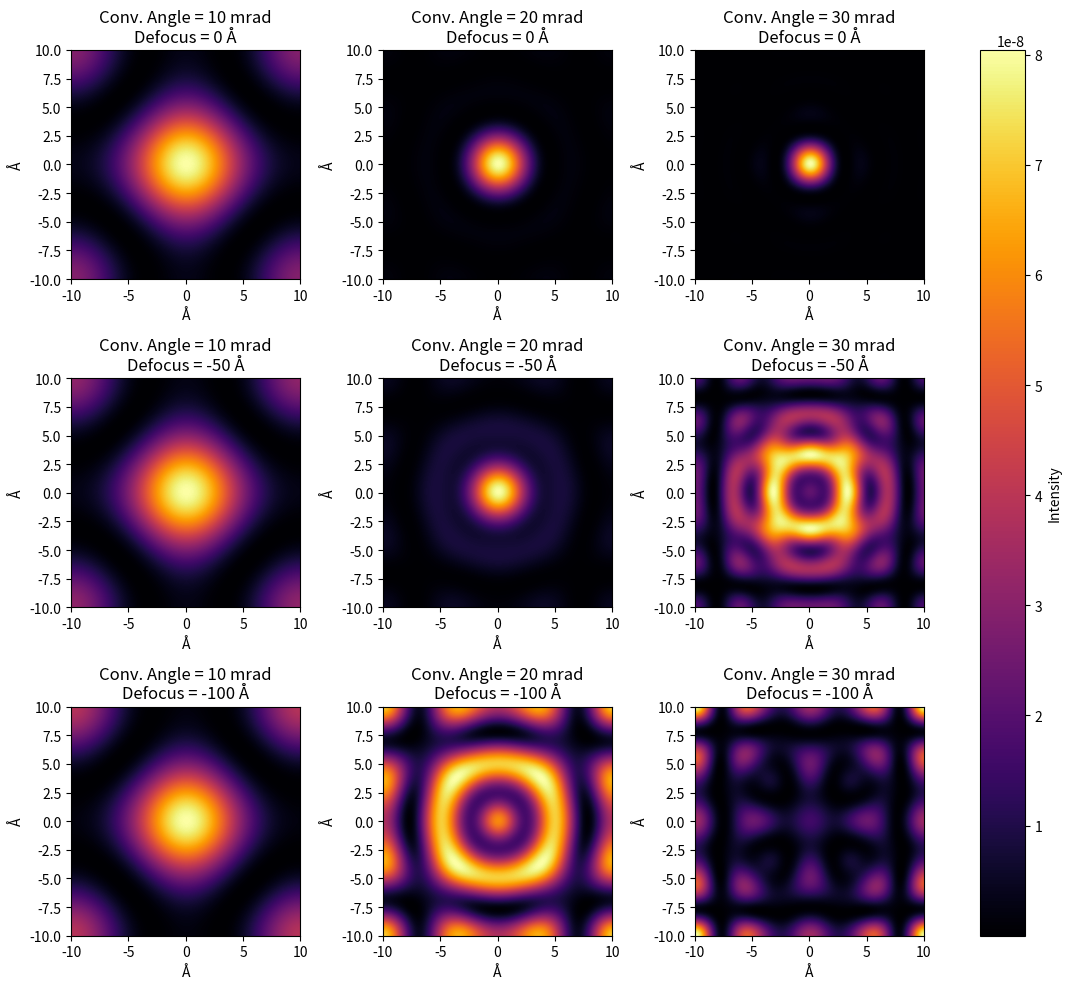

Write the Python code that produced this figure.
# Import necessary libraries
import numpy as np
import matplotlib.pyplot as plt
from scipy.special import j1

# Define parameters
wavelength = 0.025  # Electron wavelength in Å (for ~200 keV electrons)
defocus_values = [0, -50, -100]  # Defocus values in Å
convergence_angles = [10, 20, 30]  # Convergence semiangles in mrad
x = np.linspace(-10, 10, 500)  # Spatial coordinate in Å
X, Y = np.meshgrid(x, x)
r = np.sqrt(X**2 + Y**2)

# Improved simulation using Fourier optics approach

# Define grid
grid_size = 256  # Number of pixels
real_space_extent = 10  # Å (size of the real-space grid)
k_space_extent = 1 / (2 * (real_space_extent / grid_size))  # Reciprocal space extent

x = np.linspace(-real_space_extent, real_space_extent, grid_size)
X, Y = np.meshgrid(x, x)
r = np.sqrt(X**2 + Y**2)

# Function to compute the STEM probe intensity using Fourier optics
def compute_probe_intensity(defocus, conv_angle):
    k_max = (conv_angle / 1000) / wavelength  # Convert mrad to Å^-1
    kx = np.fft.fftfreq(grid_size, d=(2 * real_space_extent / grid_size)) * (2 * np.pi)
    ky = np.fft.fftfreq(grid_size, d=(2 * real_space_extent / grid_size)) * (2 * np.pi)
    KX, KY = np.meshgrid(kx, ky)
    k_r = np.sqrt(KX**2 + KY**2)
    
    # Aperture function (circular aperture in reciprocal space)
    aperture = k_r <= k_max
    
    # Phase shift due to defocus (quadratic phase term)
    phase_shift = np.exp(1j * np.pi * wavelength * defocus * k_r**2) * aperture
    
    # Inverse Fourier Transform to get real-space probe intensity
    probe_wave = np.fft.ifft2(phase_shift)
    intensity = np.abs(probe_wave)**2
    
    return np.fft.fftshift(intensity)  # Centered intensity distribution

# Generate probe intensities for different defocus and convergence angles
fig, axes = plt.subplots(len(defocus_values), len(convergence_angles), figsize=(12, 10))

for i, df in enumerate(defocus_values):
    for j, angle in enumerate(convergence_angles):
        intensity = compute_probe_intensity(df, angle)
        ax = axes[i, j]
        im = ax.imshow(intensity, extent=(-real_space_extent, real_space_extent, 
                                          -real_space_extent, real_space_extent), 
                       cmap='inferno', origin='lower')
        ax.set_title(f"Conv. Angle = {angle} mrad\nDefocus = {df} Å")
        ax.set_xlabel("Å")
        ax.set_ylabel("Å")

plt.tight_layout()
plt.colorbar(im, ax=axes.ravel().tolist(), label="Intensity")
plt.show()


